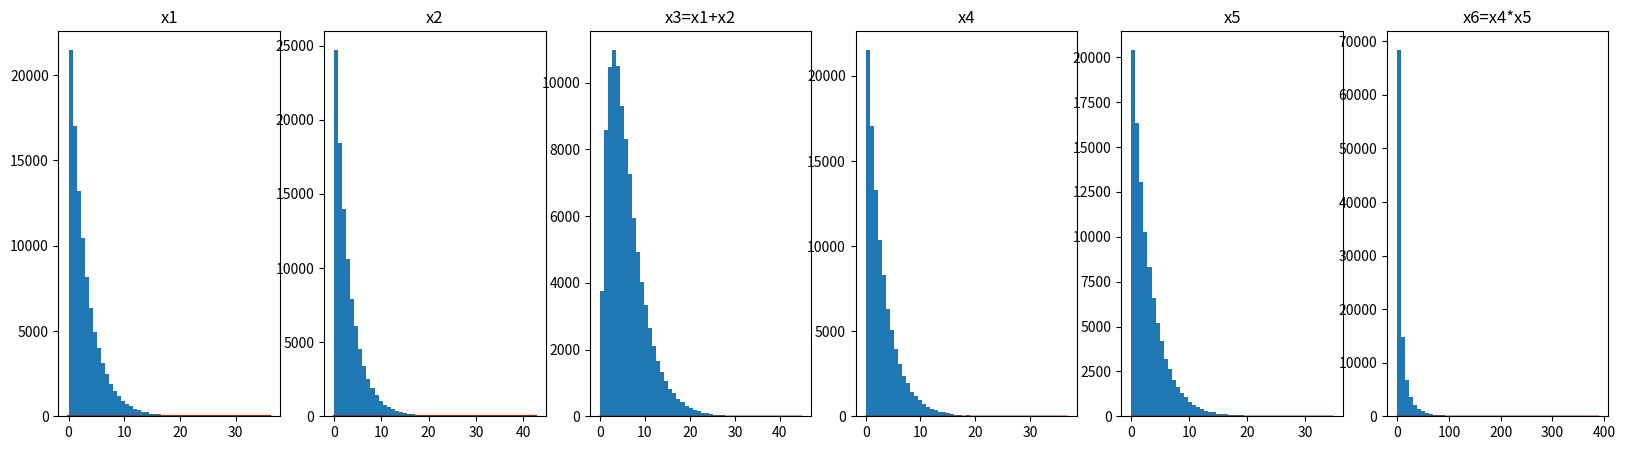

Write Python code to recreate this figure.

# https://docs.scipy.org/doc/numpy-1.10.1/reference/routines.random.html
import numpy as np

shape, scale = 1., 3
# shape, scale = 1., 3
x1 = np.random.gamma(shape, scale, 100000)
x2 = np.random.gamma(shape,scale,size=100000)
x3 = x1+x2

x4 = np.random.gamma(shape, scale, 100000)
x5 = np.random.gamma(shape,scale,size=100000)
x6 = x4*x5

# Save file csv
# a = np.asarray([x1,x2,x3],dtype=np.float32)
# a = a.T
# print(a[0])
# np.savetxt('data_gamma_1_3_test.csv',a,delimiter=',',fmt='%.3f')


### PLot img
s = x1
# print(x1)
import matplotlib.pyplot as plt
import scipy.special as sps
fig = plt.figure(figsize = (20,5))
plt.subplot(1, 6, 1)

count, bins, ignored = plt.hist(s, 50, density=False)
y = bins**(shape-1)*(np.exp(-bins/scale) / (sps.gamma(shape)*scale**shape))

plt.title("x1")
plt.plot(bins, y, linewidth=2, color='r')

s = x2
plt.subplot(1, 6, 2)

count, bins, ignored = plt.hist(s, 50, density=False)
y = bins**(shape-1)*(np.exp(-bins/scale) / (sps.gamma(shape)*scale**shape))
plt.title("x2")
plt.plot(bins, y, linewidth=2, color='r')

s = x3
plt.subplot(1, 6, 3)
count, bins, ignored = plt.hist(s, 50, density=False)
y = bins**(shape-1)*(np.exp(-bins/scale) / (sps.gamma(shape)*scale**shape))
plt.title("x3=x1+x2")
plt.plot(bins, y, linewidth=1, color='r')

s = x4
plt.subplot(1, 6, 4)
count, bins, ignored = plt.hist(s, 50, density=False)
y = bins**(shape-1)*(np.exp(-bins/scale) / (sps.gamma(shape)*scale**shape))
plt.title("x4")
plt.plot(bins, y, linewidth=1, color='r')

s = x5
plt.subplot(1, 6, 5)
count, bins, ignored = plt.hist(s, 50, density=False)
y = bins**(shape-1)*(np.exp(-bins/scale) / (sps.gamma(shape)*scale**shape))
plt.title("x5")
plt.plot(bins, y, linewidth=1, color='r')

s = x6
plt.subplot(1, 6, 6)
count, bins, ignored = plt.hist(s, 50, density=False)
y = bins**(shape-1)*(np.exp(-bins/scale) / (sps.gamma(shape)*scale**shape))
plt.title("x6=x4*x5")
plt.plot(bins, y, linewidth=1, color='r')

plt.savefig("gamma_1_3_6col.jpg")
plt.show()